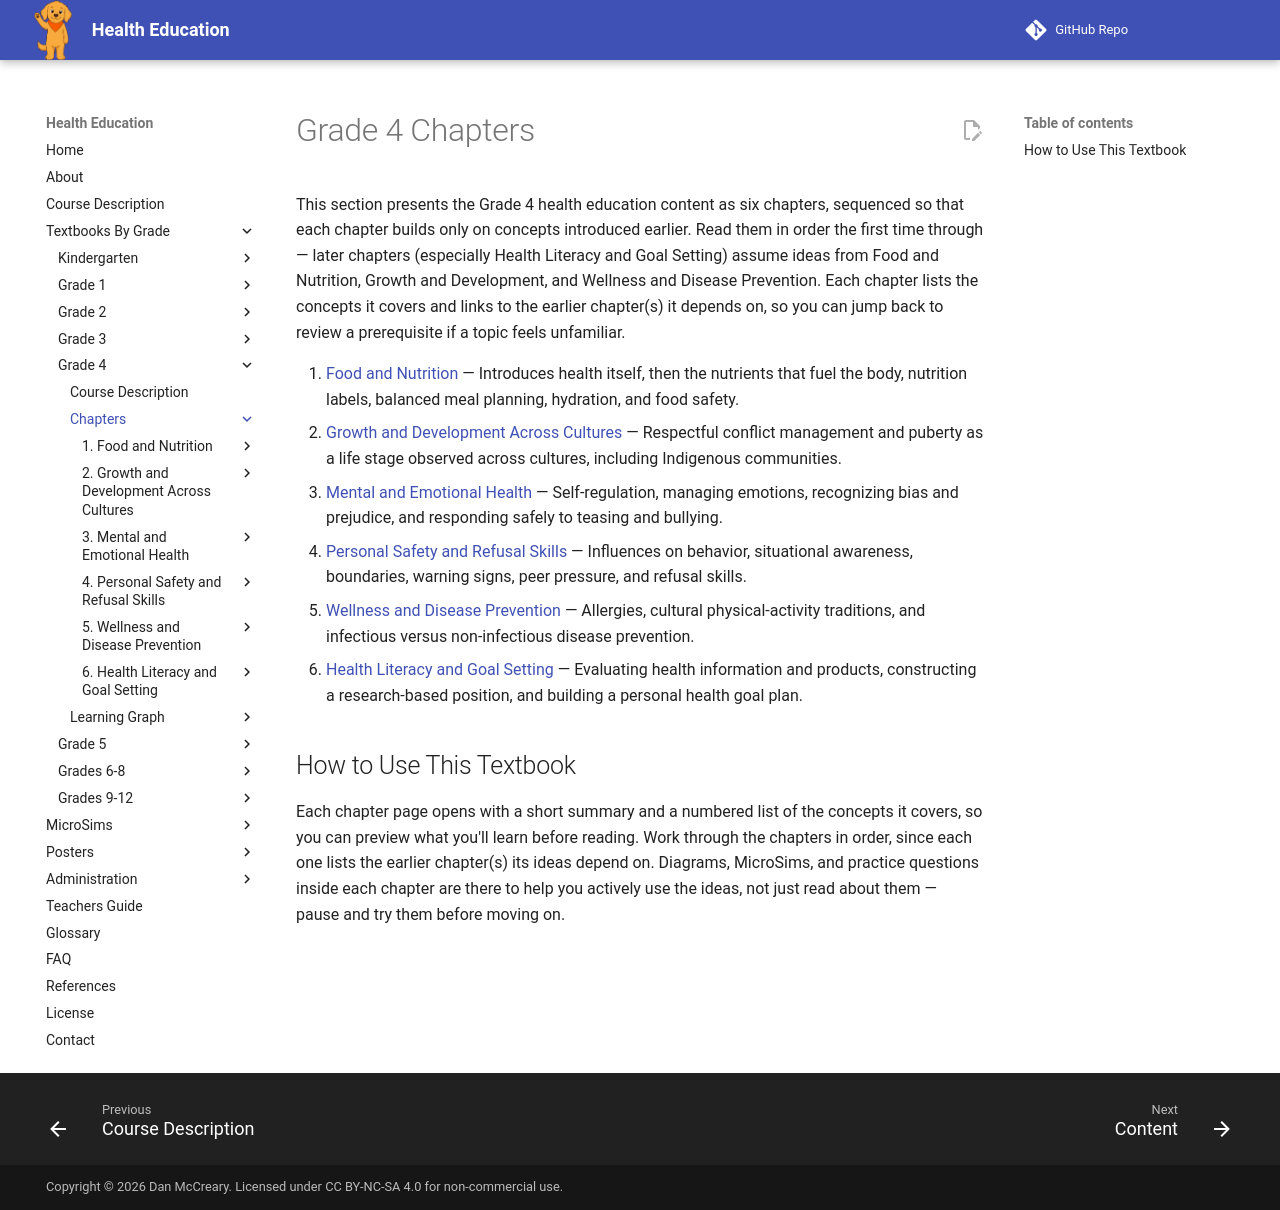

repository: dmccreary/health-education · page: bands/grade-4/chapters/index.html · generator: mkdocs

# Grade 4 Chapters

This section presents the Grade 4 health education content as six chapters,
sequenced so that each chapter builds only on concepts introduced earlier.
Read them in order the first time through — later chapters (especially
Health Literacy and Goal Setting) assume ideas from Food and Nutrition,
Growth and Development, and Wellness and Disease Prevention. Each chapter
lists the concepts it covers and links to the earlier chapter(s) it depends
on, so you can jump back to review a prerequisite if a topic feels
unfamiliar.

1. [Food and Nutrition](01-food-and-nutrition/index.md) — Introduces health
   itself, then the nutrients that fuel the body, nutrition labels, balanced
   meal planning, hydration, and food safety.
2. [Growth and Development Across Cultures](02-growth-and-development/index.md) —
   Respectful conflict management and puberty as a life stage observed
   across cultures, including Indigenous communities.
3. [Mental and Emotional Health](03-mental-emotional-health/index.md) —
   Self-regulation, managing emotions, recognizing bias and prejudice, and
   responding safely to teasing and bullying.
4. [Personal Safety and Refusal Skills](04-safety-and-refusal-skills/index.md) —
   Influences on behavior, situational awareness, boundaries, warning signs,
   peer pressure, and refusal skills.
5. [Wellness and Disease Prevention](05-wellness-and-disease-prevention/index.md) —
   Allergies, cultural physical-activity traditions, and infectious versus
   non-infectious disease prevention.
6. [Health Literacy and Goal Setting](06-health-literacy-and-goals/index.md) —
   Evaluating health information and products, constructing a research-based
   position, and building a personal health goal plan.

## How to Use This Textbook

Each chapter page opens with a short summary and a numbered list of the
concepts it covers, so you can preview what you'll learn before reading.
Work through the chapters in order, since each one lists the earlier
chapter(s) its ideas depend on. Diagrams, MicroSims, and practice questions
inside each chapter are there to help you actively use the ideas, not just
read about them — pause and try them before moving on.
